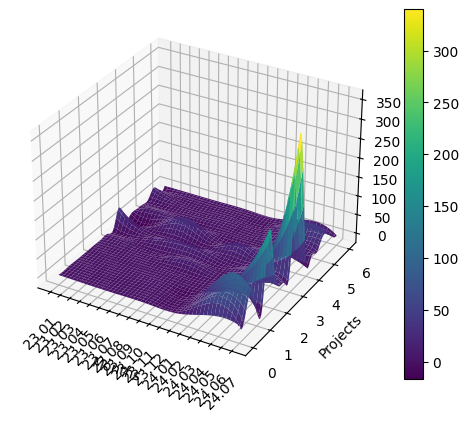

Write Python code to recreate this figure.
import matplotlib.pyplot as plt
from mpl_toolkits.mplot3d import Axes3D
import numpy as np
from scipy.interpolate import RectBivariateSpline

# 设置matplotlib使用支持中文的字体
plt.rcParams['font.sans-serif'] = ['SimHei']
plt.rcParams['axes.unicode_minus'] = False


# 给定的项目和月份
projects = ['学校', '酒店', '充电桩', '明厨亮灶', '快递', '智慧社区', '商铺']
months = ['23.01', '23.02', '23.03', '23.04', '23.05', '23.06',
          '23.07', '23.08', '23.09', '23.10', '23.11', '23.12',
          '24.01', '24.02', '24.03', '24.04', '24.05', '24.06', '24.07']
# 转换月份格式
formatted_months = [f"{m.split('.')[0]}年{int(m.split('.')[1])}月" for m in months]

# 给定的数据
data = {
    '学校': [1,0,1,0,0,0,0,0,0,0,45,0,1,1,0,0,20,0,0],
    '酒店': [0,0,0,0,0,0,0,1,0,0,0,0,0,9,0,0,0,0,0],
    '充电桩': [0,0,0,1,0,0,0,0,0,17,0,17,34,0,0,0,0,0,0],
    '明厨亮灶': [0,0,0,0,0,0,0,15,4,16,0,0,0,0,0,2,0,0,0],
    '快递': [0,0,0,0,0,0,0,0,0,0,12,27,5,0,0,0,0,0,0],
    '智慧社区': [21,61,64,82,24,47,20,15,25,19,30,8,13,2,17,21,38,15,20],
    '商铺': [20,33,85,15,11,191,84,19,13,49,348,249,9,12,9,34,35,12,1]
}

# 将数据字典转换为二维数组
data_array = np.array([[data[project][month_index] if month_index < len(data[project]) else 0
                        for month_index in range(len(months))] for project in projects])

# 为插值准备 x 和 y 的值
x_values = np.linspace(0, len(months) - 1, len(months))
y_values = np.linspace(0, len(projects) - 1, len(projects))

# 创建插值函数
interp_func = RectBivariateSpline(x_values, y_values, data_array.T)  # .T 转置

# 在矩形网格上生成更多的点以进行平滑
x_new = np.linspace(x_values[0], x_values[-1], 100)
y_new = np.linspace(y_values[0], y_values[-1], 100)

# 使用插值函数计算新网格上的值
z_new = interp_func(x_new, y_new)

# 绘制3D曲面图
fig = plt.figure()
ax = fig.add_subplot(111, projection='3d')

# 将网格数据转换为平坦的索引数组以绘制曲面
x_3d, y_3d = np.meshgrid(x_new, y_new)
surf = ax.plot_surface(x_3d, y_3d, z_new, cmap='viridis')

# 设置轴标签
ax.set_xlabel('Months')
ax.set_ylabel('Projects')
ax.set_zlabel('Quantity')

# 设置月份的刻度标签
ax.set_xticks(np.linspace(0, len(months) - 1, len(months)))
ax.set_xticklabels(months, rotation=45)

# 添加颜色条
fig.colorbar(surf)

# 显示图表
plt.show()